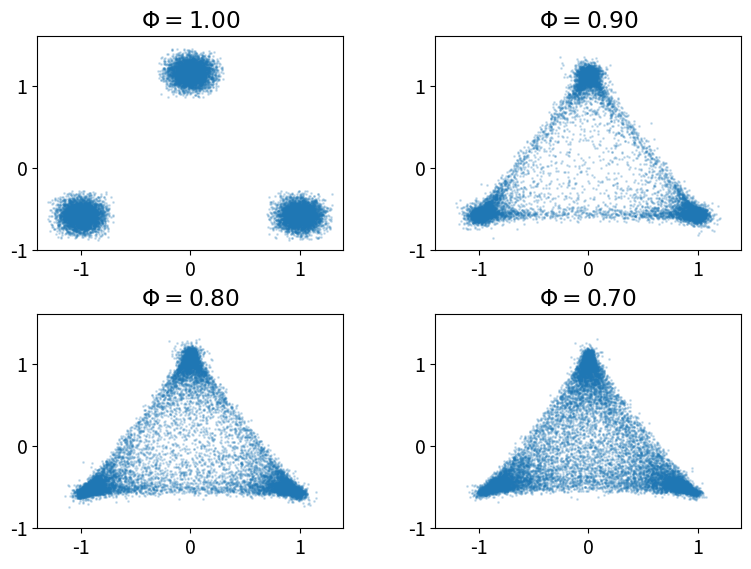

Write Python code to recreate this figure.
import os, sys, time
import numpy as np
import matplotlib
import matplotlib.pyplot as plt
from scipy.stats import normaltest
from copy import deepcopy

matplotlib.rc('font', **{'size':14})
np.random.seed(0x7777777)

def mean(data, weights=None):
    if weights is None:
        return np.mean(data, axis=0)
    w = weights / np.sum(weights)
    return np.sum(data*w, axis=0)

def var(data, weights=None):
    if weights is None:
        return np.var(data, axis=0)
    w = weights / np.sum(weights)
    m = mean(data, w)
    return np.sum(w*(data-m)**2, axis=0)

""" Get Norm2 distance between phi_p and phi_q
"""
def distance(d_pq):
    if len(d_pq.shape)==1:
        return np.abs(d_pq)
    if len(d_pq.shape)>1:
        return np.linalg.norm(d_pq, axis=len(d_pq.shape)-1).reshape(len(d_pq),)

""" Mixing Model base class, for 2D particles
"""
class MixingModel():
    def __init__(self, particles, weights=None):
        self.name = "MixingModel"
        self.weights = deepcopy(weights)
        self.phis = deepcopy(particles)
        self.var = var(self.phis, weights)
        self.dphidt = np.zeros_like(particles)
        self.N = len(particles)

    def update(self, Omega_phi, dt):
        self.phis += self.dphidt * dt
        self.var = var(self.phis, self.weights)
        return self.var


""" Kernel Mixing model, with Localness in X space
    To acceralte the sampling process only uniform weights are supported
"""
class KerM(MixingModel):
    def __init__(self, particles, weights=None, sigma_x=np.inf):
        super(KerM, self).__init__(particles, weights)
        self.name = "KerM"
        self.N = len(particles)
        self.sigma_x = sigma_x # mixing length scale for gaussian kernel

    def kernel_func(self, d):
        return np.exp(-d**2 / self.sigma_x**2 / 4).reshape(len(d),)

    def update(self, Omega_phi, dt):
        Nc = self.N*2

        # this sampling process is only suitable for uniform weights 
        p_idxs = np.random.choice(N, Nc, replace=True)
        q_idxs = np.random.choice(N, Nc, replace=True)

        d_pq = distance(self.phis[p_idxs] - self.phis[q_idxs])
        f_pq = self.kernel_func(d_pq)
        coeff = self.var / np.sum( 0.5 * f_pq * d_pq**2 / len(d_pq))

        # print("coeff:", coeff)
        # print("Coeff=%.3f"%(coeff))

        n = int(3/2 * Omega_phi * self.N * dt * np.mean(coeff) + 1)
        p = 3/2 * Omega_phi * self.N * dt * np.mean(coeff) / n
        
        if n>self.N:
            print("Error: n(%d) > N(%d), please use smaller `dt` or `Omega_phi`"%(n,self.N))

        self.dphidt = np.zeros_like(self.phis)
        
        # this sampling process is only suitable for uniform weights 
        p_sets = np.random.choice(self.N, n, replace=True)
        q_sets = np.random.choice(self.N, n, replace=True)

        d_pq = distance(self.phis[p_sets] - self.phis[q_sets])
        f = self.kernel_func(d_pq)
        f_idx = np.where(np.random.rand(*d_pq.shape) < f, True, False)
        p_idx = np.where(np.random.rand(*d_pq.shape) < p, True, False)
        p_idxs = p_sets[f_idx & p_idx]
        q_idxs = q_sets[f_idx & p_idx]

        d_pq = self.phis[p_idxs] - self.phis[q_idxs]
        alpha = np.random.rand(d_pq.shape[0])
        self.dphidt[p_idxs] = - np.multiply(d_pq.T, alpha / 2).T / dt
        self.dphidt[q_idxs] =   np.multiply(d_pq.T, alpha / 2).T / dt
        return super(KerM, self).update(Omega_phi, dt)

N = 5000  # number of particles
Omega_phi = 2
dt = 1.e-3
max_steps = 2000

# generate initial PDF
v = np.random.normal(0, 1, size=(N*9))
v = v[np.logical_and(v>-3, v<3)]
z1 = v[:N*2].reshape(N,2)
z2 = v[N*2:N*4].reshape(N,2)
z3 = v[N*4:N*6].reshape(N,2)
z1[:,0] = z1[:,0]*0.1-1.0
z1[:,1] = z1[:,1]*0.1-0.5773
z2[:,0] = z2[:,0]*0.1+1.0
z2[:,1] = z2[:,1]*0.1-0.5773
z3[:,0] = z3[:,0]*0.1
z3[:,1] = z3[:,1]*0.1+ 1.1547
particles = np.vstack([z1, z2, z3])

m = KerM ( particles, weights=None, sigma_x=0.25*2)
print(m.var)
m_var0 = np.mean(m.var)

plt.ion()
fig, axs = plt.subplots(2,2,figsize=(8,6))
fig.subplots_adjust(left=0.07, bottom=0.1, top=0.92, right=0.95, wspace=0.3, hspace=0.3)

k = 0
for i in range(max_steps):
    PHI = np.sqrt(np.mean(m.var)/m_var0)
    if (1-PHI)*10 >= k:
        row = k//2
        col = k%2
        k = k+1
        axs[row,col].plot(m.phis[:,0], m.phis[:,1], 'C0.', ms=2, alpha=0.2)
        axs[row,col].set_xlim([-1.4, 1.4])
        axs[row,col].set_ylim([-1, 1.6])
        axs[row,col].set_title(r"$\Phi={:.2f}$".format(PHI))
        plt.draw()
        plt.pause(1e-8)
    if k==4:
        break

    var_i = m.update(Omega_phi, dt)
        
plt.ioff()
plt.show()